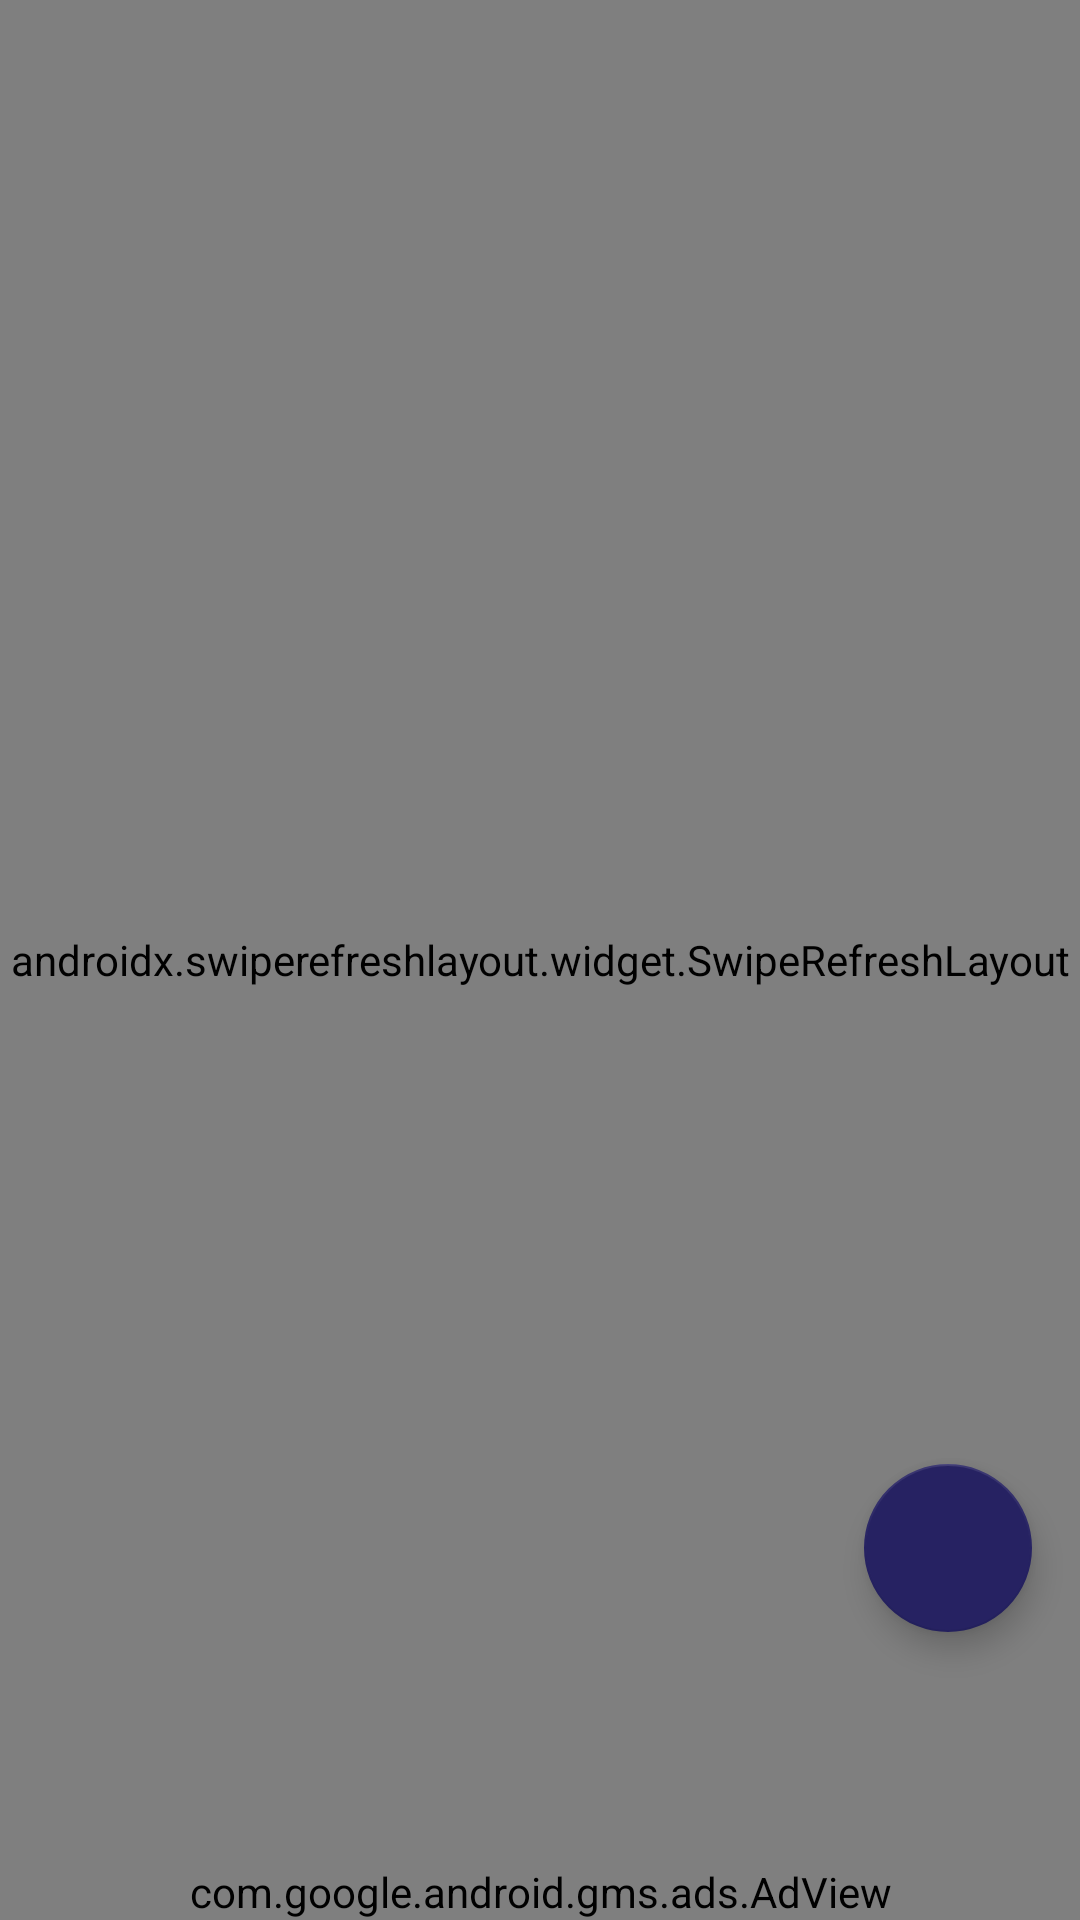

Layout XML and referenced resources for this Android screen:
<!-- AndroidManifest.xml: application theme AppTheme -->
<!-- res/layout/activity_demo.xml -->
<?xml version="1.0" encoding="utf-8"?>
<androidx.constraintlayout.widget.ConstraintLayout xmlns:android="http://schemas.android.com/apk/res/android"
    xmlns:app="http://schemas.android.com/apk/res-auto"
    xmlns:tools="http://schemas.android.com/tools"
    android:id="@+id/content"
    android:layout_width="match_parent"
    android:layout_height="match_parent"
    app:layout_behavior="@string/appbar_scrolling_view_behavior">

    <androidx.swiperefreshlayout.widget.SwipeRefreshLayout
        android:id="@+id/srl_webview"
        android:layout_width="match_parent"
        android:layout_height="match_parent"
        tools:visibility="visible">

        <androidx.recyclerview.widget.RecyclerView
            android:id="@+id/rv_menu"
            android:layout_width="match_parent"
            android:layout_height="wrap_content"
            android:layout_margin="@dimen/dimen_8dp"
            android:clipToPadding="false"
            android:overScrollMode="never"
            android:paddingBottom="@dimen/recyclerview_padding_bottom"
            app:layout_constraintTop_toTopOf="parent"
            tools:listitem="@layout/item_demo" />

    </androidx.swiperefreshlayout.widget.SwipeRefreshLayout>

    <com.google.android.material.floatingactionbutton.ExtendedFloatingActionButton
        android:id="@+id/floating_action_settings"
        android:layout_width="wrap_content"
        android:layout_height="wrap_content"
        android:layout_marginEnd="@dimen/dimen_24dp"
        android:layout_marginBottom="@dimen/dimen_8dp"
        android:clickable="true"
        android:focusable="true"
        android:gravity="center_horizontal"
        android:padding="@dimen/dimen_8dp"
        android:text="@string/text_action_settings"
        android:textAlignment="center"
        android:textColor="@android:color/white"
        android:visibility="gone"
        app:backgroundTint="@color/colorFabSettings"
        app:icon="@drawable/ic_outline_settings"
        app:layout_constraintBottom_toTopOf="@id/floating_action_share"
        app:layout_constraintEnd_toEndOf="parent"
        tools:visibility="visible" />

    <com.google.android.material.floatingactionbutton.ExtendedFloatingActionButton
        android:id="@+id/floating_action_share"
        android:layout_width="wrap_content"
        android:layout_height="wrap_content"
        android:layout_marginEnd="@dimen/dimen_24dp"
        android:layout_marginBottom="@dimen/dimen_8dp"
        android:clickable="true"
        android:focusable="true"
        android:gravity="center_horizontal"
        android:padding="@dimen/dimen_8dp"
        android:text="@string/text_action_share"
        android:textAlignment="center"
        android:textColor="@android:color/white"
        android:visibility="gone"
        app:backgroundTint="@color/colorFabShare"
        app:icon="@drawable/ic_share"
        app:layout_constraintBottom_toTopOf="@id/floating_action_button"
        app:layout_constraintEnd_toEndOf="parent"
        tools:visibility="visible" />


    <com.google.android.material.floatingactionbutton.FloatingActionButton
        android:id="@+id/floating_action_button"
        android:layout_width="wrap_content"
        android:layout_height="wrap_content"
        android:layout_marginHorizontal="@dimen/dimen_16dp"
        android:layout_marginVertical="@dimen/dimen_96dp"
        android:clickable="true"
        android:focusable="true"
        app:backgroundTint="@color/colorFabMain"
        app:fabSize="normal"
        app:layout_constraintBottom_toBottomOf="parent"
        app:layout_constraintEnd_toEndOf="parent"
        app:srcCompat="@drawable/ic_double_arrow"
        tools:visibility="visible" />

    <include
        android:id="@+id/banner"
        layout="@layout/item_ads_banner"
        app:layout_constraintBottom_toBottomOf="parent"
        app:layout_constraintEnd_toEndOf="parent"
        app:layout_constraintStart_toStartOf="parent" />

</androidx.constraintlayout.widget.ConstraintLayout>
<!-- res/layout/item_demo.xml (included above) -->
<?xml version="1.0" encoding="utf-8"?>
<androidx.cardview.widget.CardView xmlns:android="http://schemas.android.com/apk/res/android"
    xmlns:app="http://schemas.android.com/apk/res-auto"
    xmlns:tools="http://schemas.android.com/tools"
    android:layout_width="match_parent"
    android:layout_height="wrap_content"
    android:layout_margin="@dimen/dimen_8dp"
    app:cardCornerRadius="@dimen/card_corner_radius"
    app:cardElevation="@dimen/card_elevation">

    <LinearLayout
        android:layout_width="match_parent"
        android:layout_height="match_parent"
        android:orientation="vertical">

        <ImageView
            android:id="@+id/iv_cover"
            android:layout_width="match_parent"
            android:layout_height="@dimen/img_height_cover_item"
            android:background="@color/colorPrimary"
            android:contentDescription="@string/img_desc_icon_splashscreen"
            android:src="@drawable/img_icon_splash" />

        <TextView
            android:id="@+id/tv_title"
            style="@style/TextAppearance.AppCompat.Title"
            android:layout_width="match_parent"
            android:layout_height="wrap_content"
            android:layout_margin="@dimen/dimen_16dp"
            android:ellipsize="end"
            android:maxLines="2"
            android:textSize="25sp"
            tools:text="Title" />

        <TextView
            android:id="@+id/tv_message"
            style="@style/TextAppearance.AppCompat.Body1"
            android:layout_width="match_parent"
            android:layout_height="wrap_content"
            android:layout_marginHorizontal="@dimen/dimen_16dp"
            android:layout_marginBottom="@dimen/dimen_8dp"
            android:ellipsize="end"
            android:maxLines="5"
            android:textSize="16sp"
            tools:text="@tools:sample/lorem/random" />

        <WebView
            android:id="@+id/wv_textMessage"
            style="@style/TextAppearance.AppCompat.Body1"
            android:layout_width="match_parent"
            android:layout_height="wrap_content"
            android:layout_marginHorizontal="@dimen/dimen_8dp"
            android:layout_marginBottom="@dimen/dimen_8dp"
            android:visibility="gone"
            tools:visibility="visible" />

        <View
            android:id="@+id/line"
            android:layout_width="match_parent"
            android:layout_height="0.5dp"
            android:layout_marginVertical="@dimen/dimen_8dp"
            android:background="@color/colorPrimary" />

        <LinearLayout
            android:id="@+id/ll_action"
            android:layout_width="match_parent"
            android:layout_height="wrap_content"
            android:layout_marginHorizontal="@dimen/dimen_16dp"
            android:layout_marginBottom="@dimen/dimen_16dp"
            android:orientation="horizontal">

            <TextView
                android:id="@+id/tv_action_primary"
                style="@style/TextAppearance.AppCompat.Widget.Button.Borderless.Colored"
                android:layout_width="wrap_content"
                android:layout_height="wrap_content"
                android:layout_marginEnd="@dimen/dimen_16dp"
                android:clickable="true"
                android:focusable="true"
                tools:text="Check Your Web" />

            <TextView
                android:id="@+id/tv_action_secondary"
                style="@style/TextAppearance.AppCompat.Widget.Button.Borderless.Colored"
                android:layout_width="wrap_content"
                android:layout_height="wrap_content"
                android:layout_marginEnd="@dimen/dimen_16dp"
                android:clickable="true"
                android:focusable="true"
                tools:text="Check Your Web" />

        </LinearLayout>

    </LinearLayout>

</androidx.cardview.widget.CardView>
<!-- res/layout/item_ads_banner.xml (included above) -->
<?xml version="1.0" encoding="utf-8"?>
<RelativeLayout xmlns:android="http://schemas.android.com/apk/res/android"
    android:id="@+id/section_banner"
    android:layout_width="match_parent"
    android:layout_height="wrap_content">

    <com.google.android.gms.ads.AdView xmlns:ads="http://schemas.android.com/apk/res-auto"
        android:id="@+id/adView_banner"
        android:layout_width="match_parent"
        android:layout_height="wrap_content"
        android:layout_alignParentBottom="true"
        android:layout_centerHorizontal="true"
        ads:adSize="SMART_BANNER"
        ads:adUnitId="@string/admob_banner_id" />
</RelativeLayout>
<!-- resources referenced by this layout -->
<resources>
  <color name="colorFabMain">@color/colorPrimary</color>
  <color name="colorFabSettings">@color/colorPrimary</color>
  <color name="colorFabShare">@color/colorPrimary</color>
  <color name="colorPrimary">#262262</color>
  <dimen name="card_corner_radius">4dp</dimen>
  <dimen name="card_elevation">2dp</dimen>
  <dimen name="dimen_16dp">16dp</dimen>
  <dimen name="dimen_24dp">24dp</dimen>
  <dimen name="dimen_8dp">8dp</dimen>
  <dimen name="dimen_96dp">96dp</dimen>
  <dimen name="img_height_cover_item">200dp</dimen>
  <dimen name="recyclerview_padding_bottom">100dp</dimen>
  <!-- drawable img_icon_splash: png bitmap (drawable, 16051 bytes) -->
  <string name="img_desc_icon_splashscreen">Icon of Apps</string>
  <string name="text_action_settings">Settings</string>
  <string name="text_action_share">Share</string>
  <style name="AppTheme" parent="Theme.MaterialComponents.Light.NoActionBar.Bridge">
          
          <item name="colorPrimary">@color/colorPrimary</item>
          <item name="colorPrimaryDark">@color/colorPrimaryDark</item>
          <item name="colorAccent">@color/colorAccent</item>
      </style>
  <color name="colorPrimaryDark">#303F9F</color>
  <color name="colorAccent">#00BCD4</color>
</resources>
